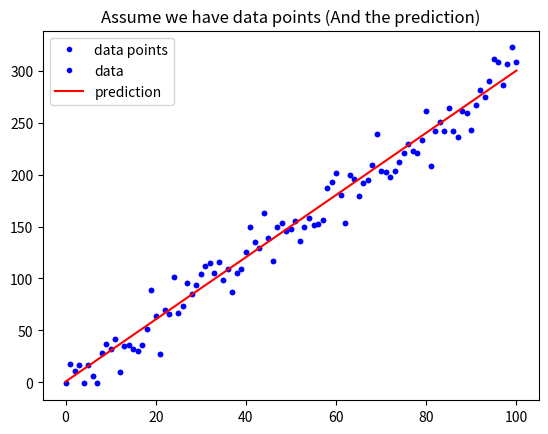

Source code (Python): (Note: this script raises an exception after producing the figure.)
# 載入基礎套件與代稱
import numpy as np
import matplotlib.pyplot as plt

def mean_absolute_error(y, yp):
    """
    計算 MAE
    Args:
        - y: 實際值
        - yp: 預測值
    Return:
        - mae: MAE
    """
    mae = MAE = sum(abs(y - yp)) / len(y)
    return mae

# 定義 mean_squared_error 這個函數, 計算並傳回 MSE
def mean_squared_error():
    """
    mse = sum((y - yp) ** 2) / len(y)

    return mse
    請完成這個 Function 後往下執行
    """

# 與範例相同, 不另外解說
w = 3
b = 0.5
x_lin = np.linspace(0, 100, 101)
y = (x_lin + np.random.randn(101) * 5) * w + b

plt.plot(x_lin, y, 'b.', label = 'data points')
plt.title("Assume we have data points")
plt.legend(loc = 2)
plt.show()

# 與範例相同, 不另外解說
y_hat = x_lin * w + b
plt.plot(x_lin, y, 'b.', label = 'data')
plt.plot(x_lin, y_hat, 'r-', label = 'prediction')
plt.title("Assume we have data points (And the prediction)")
plt.legend(loc = 2)
plt.show()

# 執行 Function, 確認有沒有正常執行
MSE = mean_squared_error(y, y_hat)
MAE = mean_absolute_error(y, y_hat)
print("The Mean squared error is %.3f" % (MSE))
print("The Mean absolute error is %.3f" % (MAE))